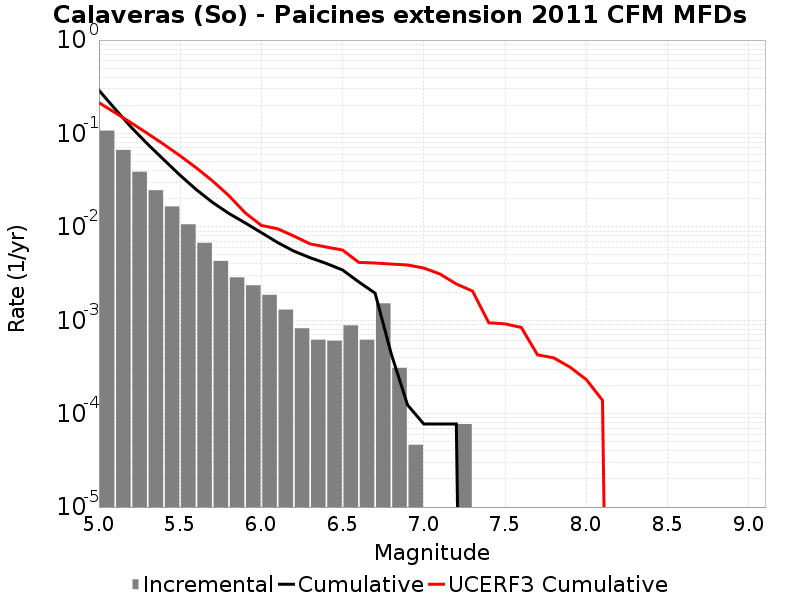

Data behind this chart, as committed beside it:
Magnitude, Incremental Rate, Cumulative Rate, UCERF3 Cumulative Rate
5.05, 0.1073, 0.2897, 0.2137
5.15, 0.06662, 0.1824, 0.1667
5.25, 0.03893, 0.1158, 0.1294
5.35, 0.02467, 0.07686, 0.09981
5.45, 0.01655, 0.05218, 0.07628
5.55, 0.01065, 0.03563, 0.05759
5.65, 0.006749, 0.02498, 0.04275
5.75, 0.004319, 0.01824, 0.03095
5.85, 0.002879, 0.01392, 0.02159
5.95, 0.002368, 0.01104, 0.01414
6.05, 0.001873, 0.008669, 0.01036
6.15, 0.0013, 0.006796, 0.009532
6.25, 8.204241E-4, 0.005495, 0.007971
6.35, 6.19188E-4, 0.004675, 0.006569
6.45, 6.037083E-4, 0.004056, 0.00608
6.55, 8.823429E-4, 0.003452, 0.005647
6.65, 6.19188E-4, 0.00257, 0.004162
6.75, 0.001517, 0.00195, 0.004099
6.85, 3.09594E-4, 4.334316E-4, 0.003996
6.95, 4.64391E-5, 1.238376E-4, 0.003908
7.05, 0.0, 7.73985E-5, 0.003623
7.15, 0.0, 7.73985E-5, 0.003125
7.25, 7.73985E-5, 7.73985E-5, 0.002446
7.35, 0.0, 0.0, 0.002053
7.45, 0.0, 0.0, 9.3939673E-4
7.55, 0.0, 0.0, 9.147618E-4
7.65, 0.0, 0.0, 8.3802635E-4
7.75, 0.0, 0.0, 4.2622484E-4
7.85, 0.0, 0.0, 3.954782E-4
7.95, 0.0, 0.0, 3.14912E-4
8.05, 0.0, 0.0, 2.3191649E-4
8.15, 0.0, 0.0, 1.3910608E-4
8.25, 0.0, 0.0, 0.0
8.35, 0.0, 0.0, 0.0
8.45, 0.0, 0.0, 0.0
8.55, 0.0, 0.0, 0.0
8.65, 0.0, 0.0, 0.0
8.75, 0.0, 0.0, 0.0
8.85, 0.0, 0.0, 0.0
8.95, 0.0, 0.0, 0.0
9.05, 0.0, 0.0, 0.0
